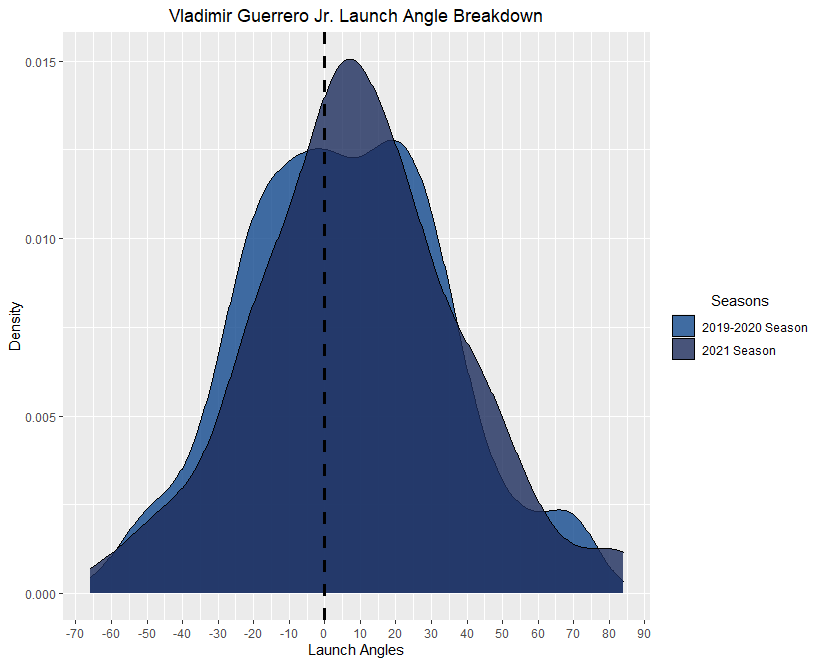

Data behind this chart, as committed beside it:
game_date, player_name, events, description, des, game_type, type, bb_type, game_year, hit_distance_sc, launch_speed, launch_angle
5/16/2021, Guerrero Jr., Vladimir, home_run, hit_into_play, Vladimir Guerrero Jr.  homers (11) on a …, R, X, fly_ball, 2021, 465, 114.4, 26
4/15/2021, Guerrero Jr., Vladimir, home_run, hit_into_play, Vladimir Guerrero Jr.  homers (3) on a f…, R, X, fly_ball, 2021, 456, 112.8, 24
5/14/2019, Guerrero Jr., Vladimir, home_run, hit_into_play, Vladimir Guerrero Jr.  homers (2) on a f…, R, X, fly_ball, 2019, 451, 113.7, 20
8/1/2019, Guerrero Jr., Vladimir, home_run, hit_into_play, Vladimir Guerrero Jr.  homers (13) on a …, R, X, fly_ball, 2019, 450, 113.6, 23
7/20/2019, Guerrero Jr., Vladimir, home_run, hit_into_play, Vladimir Guerrero Jr.  hits a grand slam…, R, X, fly_ball, 2019, 441, 107.6, 25
5/14/2019, Guerrero Jr., Vladimir, home_run, hit_into_play, Vladimir Guerrero Jr.  homers (1) on a f…, R, X, fly_ball, 2019, 438, 111.3, 23
4/27/2021, Guerrero Jr., Vladimir, home_run, hit_into_play, Vladimir Guerrero Jr.  homers (6) on a l…, R, X, line_drive, 2021, 436, 110.5, 20
5/31/2019, Guerrero Jr., Vladimir, home_run, hit_into_play, Vladimir Guerrero Jr.  homers (6) on a f…, R, X, fly_ball, 2019, 436, 104.6, 27
6/5/2019, Guerrero Jr., Vladimir, home_run, hit_into_play, Vladimir Guerrero Jr.  homers (7) on a f…, R, X, fly_ball, 2019, 434, 109.9, 18
5/22/2019, Guerrero Jr., Vladimir, home_run, hit_into_play, Vladimir Guerrero Jr.  homers (5) on a f…, R, X, fly_ball, 2019, 424, 109.7, 23
4/27/2021, Guerrero Jr., Vladimir, home_run, hit_into_play, Vladimir Guerrero Jr.  hits a grand slam…, R, X, fly_ball, 2021, 415, 108.4, 26
8/16/2020, Guerrero Jr., Vladimir, home_run, hit_into_play, Vladimir Guerrero Jr.  homers (3) on a l…, R, X, line_drive, 2020, 415, 99, 29
8/22/2019, Guerrero Jr., Vladimir, home_run, hit_into_play, Vladimir Guerrero Jr.  homers (15) on a …, R, X, fly_ball, 2019, 413, 104, 23
9/24/2020, Guerrero Jr., Vladimir, home_run, hit_into_play, Vladimir Guerrero Jr.  homers (8) on a f…, R, X, fly_ball, 2020, 412, 105.3, 29
5/15/2021, Guerrero Jr., Vladimir, home_run, hit_into_play, Vladimir Guerrero Jr.  homers (10) on a …, R, X, fly_ball, 2021, 409, 107.3, 26
9/5/2020, Guerrero Jr., Vladimir, home_run, hit_into_play, Vladimir Guerrero Jr.  homers (6) on a f…, R, X, fly_ball, 2020, 409, 106, 37
5/17/2019, Guerrero Jr., Vladimir, home_run, hit_into_play, Vladimir Guerrero Jr.  homers (3) on a f…, R, X, fly_ball, 2019, 407, 104, 24
6/7/2019, Guerrero Jr., Vladimir, field_out, hit_into_play, Vladimir Guerrero Jr.  flies out to cent…, R, X, fly_ball, 2019, 406, 103.5, 30
8/1/2019, Guerrero Jr., Vladimir, home_run, hit_into_play, Vladimir Guerrero Jr.  homers (12) on a …, R, X, fly_ball, 2019, 405, 105.5, 33
4/8/2021, Guerrero Jr., Vladimir, home_run, hit_into_play, Vladimir Guerrero Jr.  homers (2) on a f…, R, X, fly_ball, 2021, 404, 111.3, 21
6/8/2019, Guerrero Jr., Vladimir, single, hit_into_play, Vladimir Guerrero Jr.  singles on a shar…, R, X, fly_ball, 2019, 404, 106.4, 20
9/27/2020, Guerrero Jr., Vladimir, home_run, hit_into_play, Vladimir Guerrero Jr.  homers (9) on a f…, R, X, fly_ball, 2020, 402, 103.3, 24
7/30/2019, Guerrero Jr., Vladimir, home_run, hit_into_play, Vladimir Guerrero Jr.  hits a grand slam…, R, X, fly_ball, 2019, 402, 103.8, 29
4/17/2021, Guerrero Jr., Vladimir, home_run, hit_into_play, Vladimir Guerrero Jr.  homers (4) on a f…, R, X, fly_ball, 2021, 400, 105.2, 34
8/12/2020, Guerrero Jr., Vladimir, home_run, hit_into_play, Vladimir Guerrero Jr.  homers (2) on a l…, R, X, line_drive, 2020, 398, 100.6, 26
9/19/2019, Guerrero Jr., Vladimir, field_out, hit_into_play, Vladimir Guerrero Jr.  flies out sharply…, R, X, fly_ball, 2019, 397, 103.1, 21
8/16/2019, Guerrero Jr., Vladimir, home_run, hit_into_play, Vladimir Guerrero Jr.  homers (14) on a …, R, X, fly_ball, 2019, 397, 102.7, 22
6/19/2019, Guerrero Jr., Vladimir, double, hit_into_play, Vladimir Guerrero Jr.  doubles (9) on a …, R, X, line_drive, 2019, 395, 98.3, 22
5/19/2019, Guerrero Jr., Vladimir, home_run, hit_into_play, Vladimir Guerrero Jr.  homers (4) on a f…, R, X, fly_ball, 2019, 395, 101.5, 32
9/15/2020, Guerrero Jr., Vladimir, double, hit_into_play, Vladimir Guerrero Jr.  hits a ground-rul…, R, X, line_drive, 2020, 394, 102.1, 23
7/19/2019, Guerrero Jr., Vladimir, field_out, hit_into_play, Vladimir Guerrero Jr.  flies out sharply…, R, X, fly_ball, 2019, 393, 101.5, 31
8/21/2020, Guerrero Jr., Vladimir, home_run, hit_into_play, Vladimir Guerrero Jr.  homers (4) on a l…, R, X, line_drive, 2020, 390, 115.9, 16
7/27/2019, Guerrero Jr., Vladimir, home_run, hit_into_play, Vladimir Guerrero Jr.  homers (10) on a …, R, X, fly_ball, 2019, 390, 102.3, 33
9/15/2020, Guerrero Jr., Vladimir, home_run, hit_into_play, Vladimir Guerrero Jr.  homers (7) on a l…, R, X, line_drive, 2020, 389, 104, 24
8/5/2020, Guerrero Jr., Vladimir, double, hit_into_play, Vladimir Guerrero Jr.  doubles (3) on a …, R, X, line_drive, 2020, 389, 101.8, 28
5/22/2019, Guerrero Jr., Vladimir, field_out, hit_into_play, Vladimir Guerrero Jr.  lines out to cent…, R, X, line_drive, 2019, 388, 99.4, 20
5/8/2021, Guerrero Jr., Vladimir, field_out, hit_into_play, Vladimir Guerrero Jr.  lines out sharply…, R, X, line_drive, 2021, 386, 107.8, 20
7/28/2020, Guerrero Jr., Vladimir, home_run, hit_into_play, Vladimir Guerrero Jr.  homers (1) on a l…, R, X, line_drive, 2020, 385, 98.7, 30
9/13/2019, Guerrero Jr., Vladimir, field_out, hit_into_play, Vladimir Guerrero Jr.  flies out sharply…, R, X, fly_ball, 2019, 383, 101, 27
6/29/2019, Guerrero Jr., Vladimir, home_run, hit_into_play, Vladimir Guerrero Jr.  homers (8) on a l…, R, X, line_drive, 2019, 382, 105.1, 19
6/13/2019, Guerrero Jr., Vladimir, sac_fly, hit_into_play, Vladimir Guerrero Jr.  out on a sacrific…, R, X, fly_ball, 2019, 382, 97.1, 24
4/4/2021, Guerrero Jr., Vladimir, home_run, hit_into_play, Vladimir Guerrero Jr.  homers (1) on a f…, R, X, fly_ball, 2021, 380, 106.9, 23
5/11/2021, Guerrero Jr., Vladimir, home_run, hit_into_play, Vladimir Guerrero Jr.  homers (8) on a f…, R, X, fly_ball, 2021, 379, 106.3, 23
7/2/2019, Guerrero Jr., Vladimir, double, hit_into_play, Vladimir Guerrero Jr.  doubles (12) on a…, R, X, fly_ball, 2019, 377, 95.1, 28
4/27/2021, Guerrero Jr., Vladimir, home_run, hit_into_play, Vladimir Guerrero Jr.  homers (7) on a f…, R, X, fly_ball, 2021, 375, 103.9, 25
5/24/2019, Guerrero Jr., Vladimir, field_out, hit_into_play, Vladimir Guerrero Jr.  lines out to cent…, R, X, line_drive, 2019, 375, 98.9, 25
8/24/2020, Guerrero Jr., Vladimir, double, hit_into_play, Vladimir Guerrero Jr.  doubles (5) on a …, R, X, line_drive, 2020, 368, 105.5, 20
8/9/2019, Guerrero Jr., Vladimir, field_out, hit_into_play, Vladimir Guerrero Jr.  flies out sharply…, R, X, fly_ball, 2019, 368, 103.3, 37
6/23/2019, Guerrero Jr., Vladimir, field_out, hit_into_play, Vladimir Guerrero Jr.  lines out to cent…, R, X, line_drive, 2019, 368, 96.3, 23
6/21/2019, Guerrero Jr., Vladimir, field_out, hit_into_play, Vladimir Guerrero Jr.  lines out sharply…, R, X, line_drive, 2019, 368, 102.2, 17
5/15/2019, Guerrero Jr., Vladimir, field_out, hit_into_play, Vladimir Guerrero Jr.  lines out sharply…, R, X, line_drive, 2019, 368, 107.4, 17
8/28/2020, Guerrero Jr., Vladimir, home_run, hit_into_play, Vladimir Guerrero Jr.  homers (5) on a f…, R, X, fly_ball, 2020, 367, 100.9, 26
5/29/2019, Guerrero Jr., Vladimir, double, hit_into_play, Vladimir Guerrero Jr.  doubles (4) on a …, R, X, line_drive, 2019, 366, 111.7, 12
4/26/2019, Guerrero Jr., Vladimir, field_out, hit_into_play, Vladimir Guerrero flies out to right fie…, R, X, fly_ball, 2019, 366, 99.8, 34
5/1/2019, Guerrero Jr., Vladimir, field_out, hit_into_play, Vladimir Guerrero Jr.  flies out to left…, R, X, fly_ball, 2019, 365, 98.4, 31
8/10/2019, Guerrero Jr., Vladimir, single, hit_into_play, Vladimir Guerrero Jr.  singles on a shar…, R, X, line_drive, 2019, 364, 118.7, 16
7/24/2019, Guerrero Jr., Vladimir, field_out, hit_into_play, Vladimir Guerrero Jr.  lines out to cent…, R, X, line_drive, 2019, 364, 95.1, 22
7/23/2019, Guerrero Jr., Vladimir, single, hit_into_play, Vladimir Guerrero Jr.  singles on a shar…, R, X, line_drive, 2019, 364, 114.1, 16
7/24/2020, Guerrero Jr., Vladimir, field_out, hit_into_play, Vladimir Guerrero Jr.  flies out to cent…, R, X, fly_ball, 2020, 363, 94.3, 30
7/28/2019, Guerrero Jr., Vladimir, double, hit_into_play, Vladimir Guerrero Jr.  doubles (16) on a…, R, X, line_drive, 2019, 362, 96.5, 19
... 610 more rows
